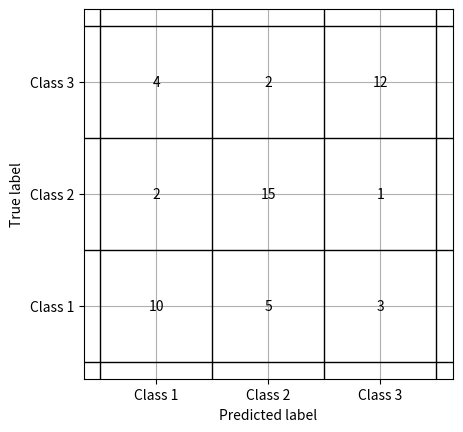

Source code (Python):
import numpy as np
import matplotlib.pyplot as plt

# 创建混淆矩阵
confusion_matrix = np.array([[10, 5, 3],
                             [2, 15, 1],
                             [4, 2, 12]])

# 获取混淆矩阵的行数和列数
num_classes = confusion_matrix.shape[0]

# 创建画布和子图
fig, ax = plt.subplots()
ax.set_aspect('equal')

# 绘制网格线
for i in range(num_classes + 1):
    ax.axhline(i, color='black', lw=1)
    ax.axvline(i, color='black', lw=1)

# 绘制矩阵中的数字
for i in range(num_classes):
    for j in range(num_classes):
        ax.text(j + 0.5, i + 0.5, confusion_matrix[i, j], ha='center', va='center')

# 设置坐标轴标签
ax.set_xticks(np.arange(num_classes) + 0.5)
ax.set_yticks(np.arange(num_classes) + 0.5)
ax.set_xticklabels(['Class 1', 'Class 2', 'Class 3'])
ax.set_yticklabels(['Class 1', 'Class 2', 'Class 3'])

# 设置坐标轴标题
ax.set_xlabel('Predicted label')
ax.set_ylabel('True label')

# 显示网格和矩阵
plt.grid(True)
plt.show()